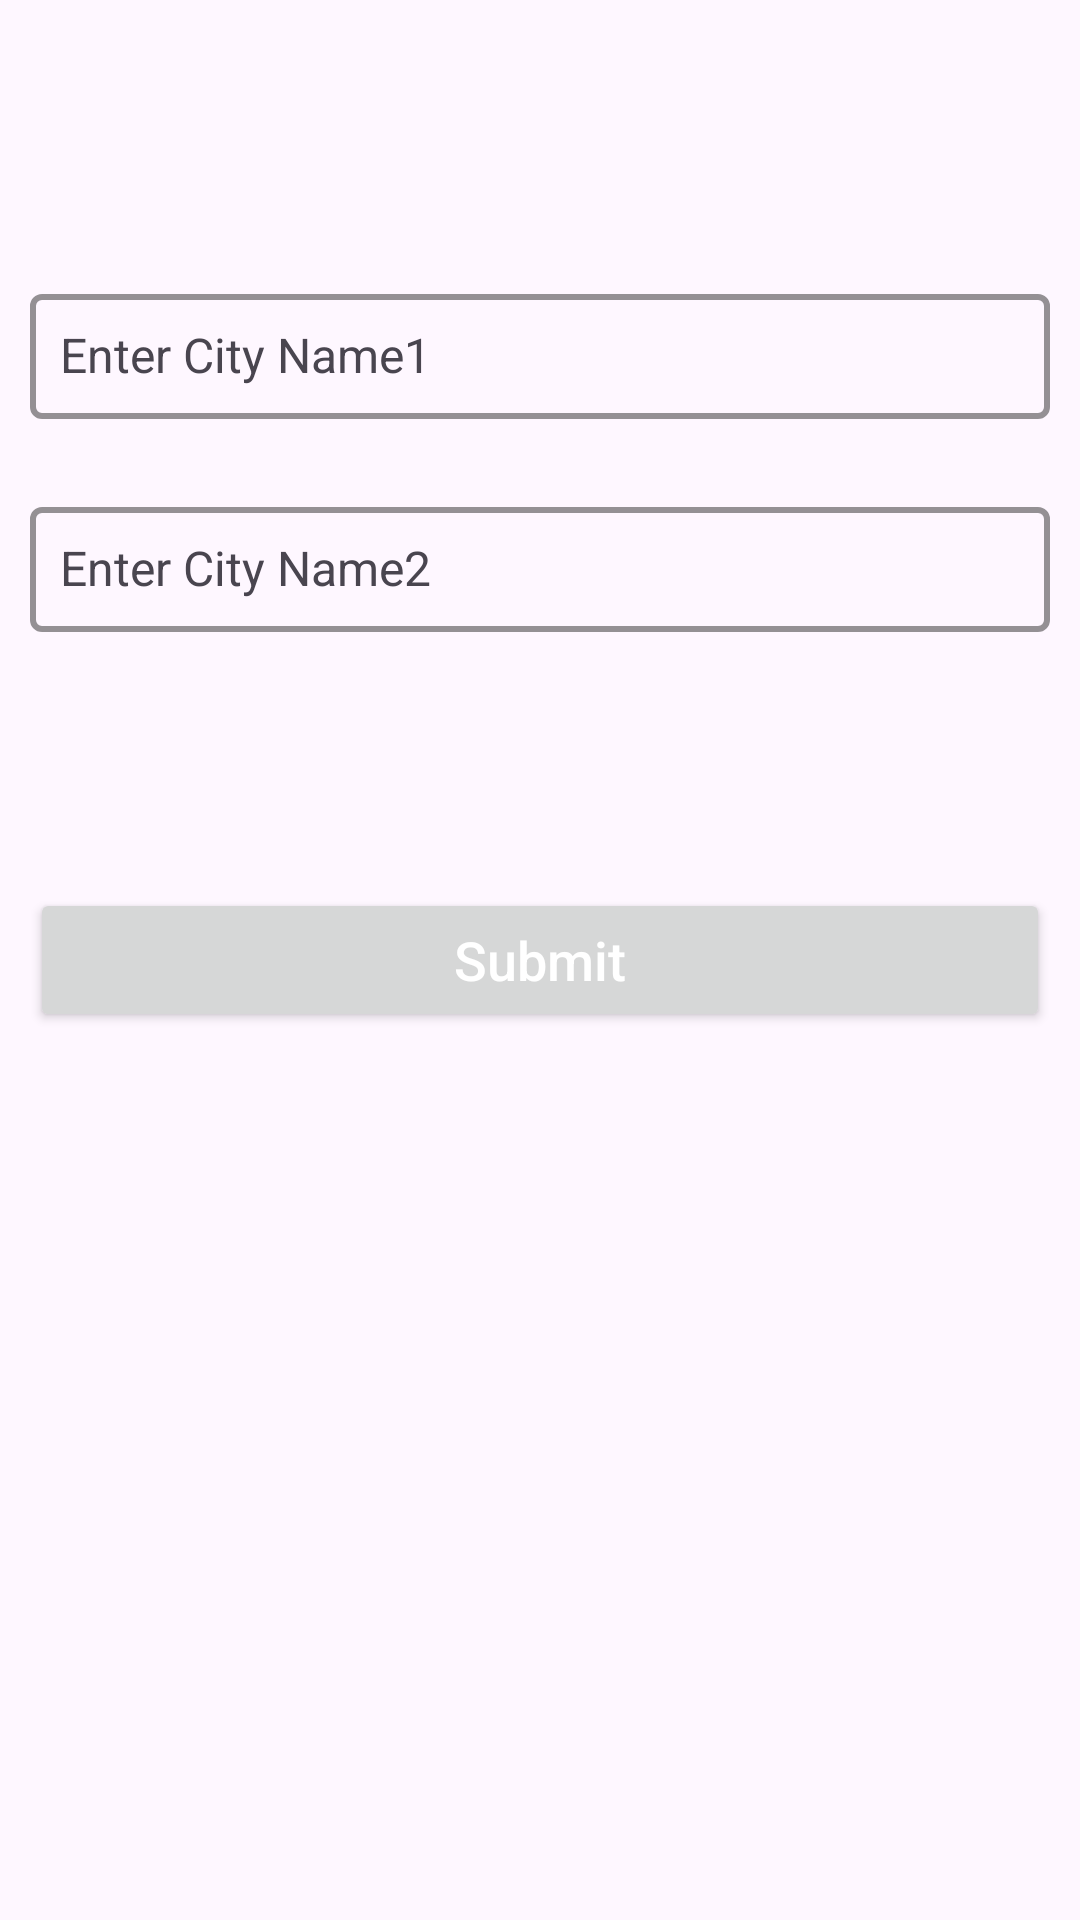

This screen was rendered from an Android layout file. Write that file and the resources it references.
<!-- AndroidManifest.xml: application theme Theme.PractiseLayout -->
<!-- res/layout/activity_main.xml -->
<?xml version="1.0" encoding="utf-8"?>
<androidx.constraintlayout.widget.ConstraintLayout xmlns:android="http://schemas.android.com/apk/res/android"
    xmlns:app="http://schemas.android.com/apk/res-auto"
    xmlns:tools="http://schemas.android.com/tools"
    android:id="@+id/main"
    android:layout_width="match_parent"
    android:layout_height="match_parent"
    android:padding="10dp"
    tools:context=".ViewModel.MainActivity">

    <com.google.android.material.textfield.TextInputLayout
        android:id="@+id/tiLayout1"
        android:layout_width="match_parent"
        android:layout_height="wrap_content"
        android:hint="Enter City Name1"
        app:boxBackgroundMode="outline"
        app:boxStrokeColor="@color/purple_500"
        app:boxStrokeWidth="2dp"
        app:hintTextColor="@color/purple_500"
        app:layout_constraintBottom_toBottomOf="parent"
        app:layout_constraintEnd_toEndOf="parent"
        app:layout_constraintHorizontal_bias="1.0"
        app:layout_constraintStart_toStartOf="parent"
        app:layout_constraintTop_toTopOf="parent"
        app:layout_constraintVertical_bias="0.144">

        <AutoCompleteTextView
            android:id="@+id/tiInput1"
            android:layout_width="match_parent"
            android:layout_height="wrap_content"
            android:textColor="@color/black"
            android:textSize="16sp"
            android:padding="10dp"/>

    </com.google.android.material.textfield.TextInputLayout>

    <com.google.android.material.textfield.TextInputLayout
        android:id="@+id/tiLayout2"
        android:layout_width="match_parent"
        android:layout_height="wrap_content"
        android:hint="Enter City Name2"
        app:boxBackgroundMode="outline"
        app:boxStrokeColor="@color/purple_500"
        app:boxStrokeWidth="2dp"
        app:hintTextColor="@color/purple_500"
        app:layout_constraintBottom_toBottomOf="parent"
        app:layout_constraintEnd_toEndOf="parent"
        app:layout_constraintHorizontal_bias="0.0"
        app:layout_constraintStart_toStartOf="parent"
        app:layout_constraintTop_toTopOf="parent"
        app:layout_constraintVertical_bias="0.268">

        <AutoCompleteTextView
            android:id="@+id/tiInput2"
            android:layout_width="match_parent"
            android:layout_height="wrap_content"
            android:textColor="@color/black"
            android:textSize="16sp"
            android:padding="10dp"/>

    </com.google.android.material.textfield.TextInputLayout>

    <Button
        android:id="@+id/btnSubmit"
        android:layout_width="match_parent"
        android:layout_height="wrap_content"
        android:padding="10dp"
        android:text="Submit"
        android:textAllCaps="false"
        android:textColor="#FFFFFF"
        android:textSize="18sp"
        app:layout_constraintBottom_toBottomOf="parent"
        app:layout_constraintEnd_toEndOf="parent"
        app:layout_constraintHorizontal_bias="0.5"
        app:layout_constraintStart_toStartOf="parent"
        app:layout_constraintTop_toTopOf="parent"
        app:layout_constraintVertical_bias="0.5" />

</androidx.constraintlayout.widget.ConstraintLayout>
<!-- resources referenced by this layout -->
<resources>
  <color name="black">#FF000000</color>
  <color name="purple_500">#9C27B0</color>
  <style name="Theme.PractiseLayout" parent="Base.Theme.PractiseLayout" />
  <style name="Base.Theme.PractiseLayout" parent="Theme.Material3.DayNight.NoActionBar">
          
          
      </style>
</resources>
